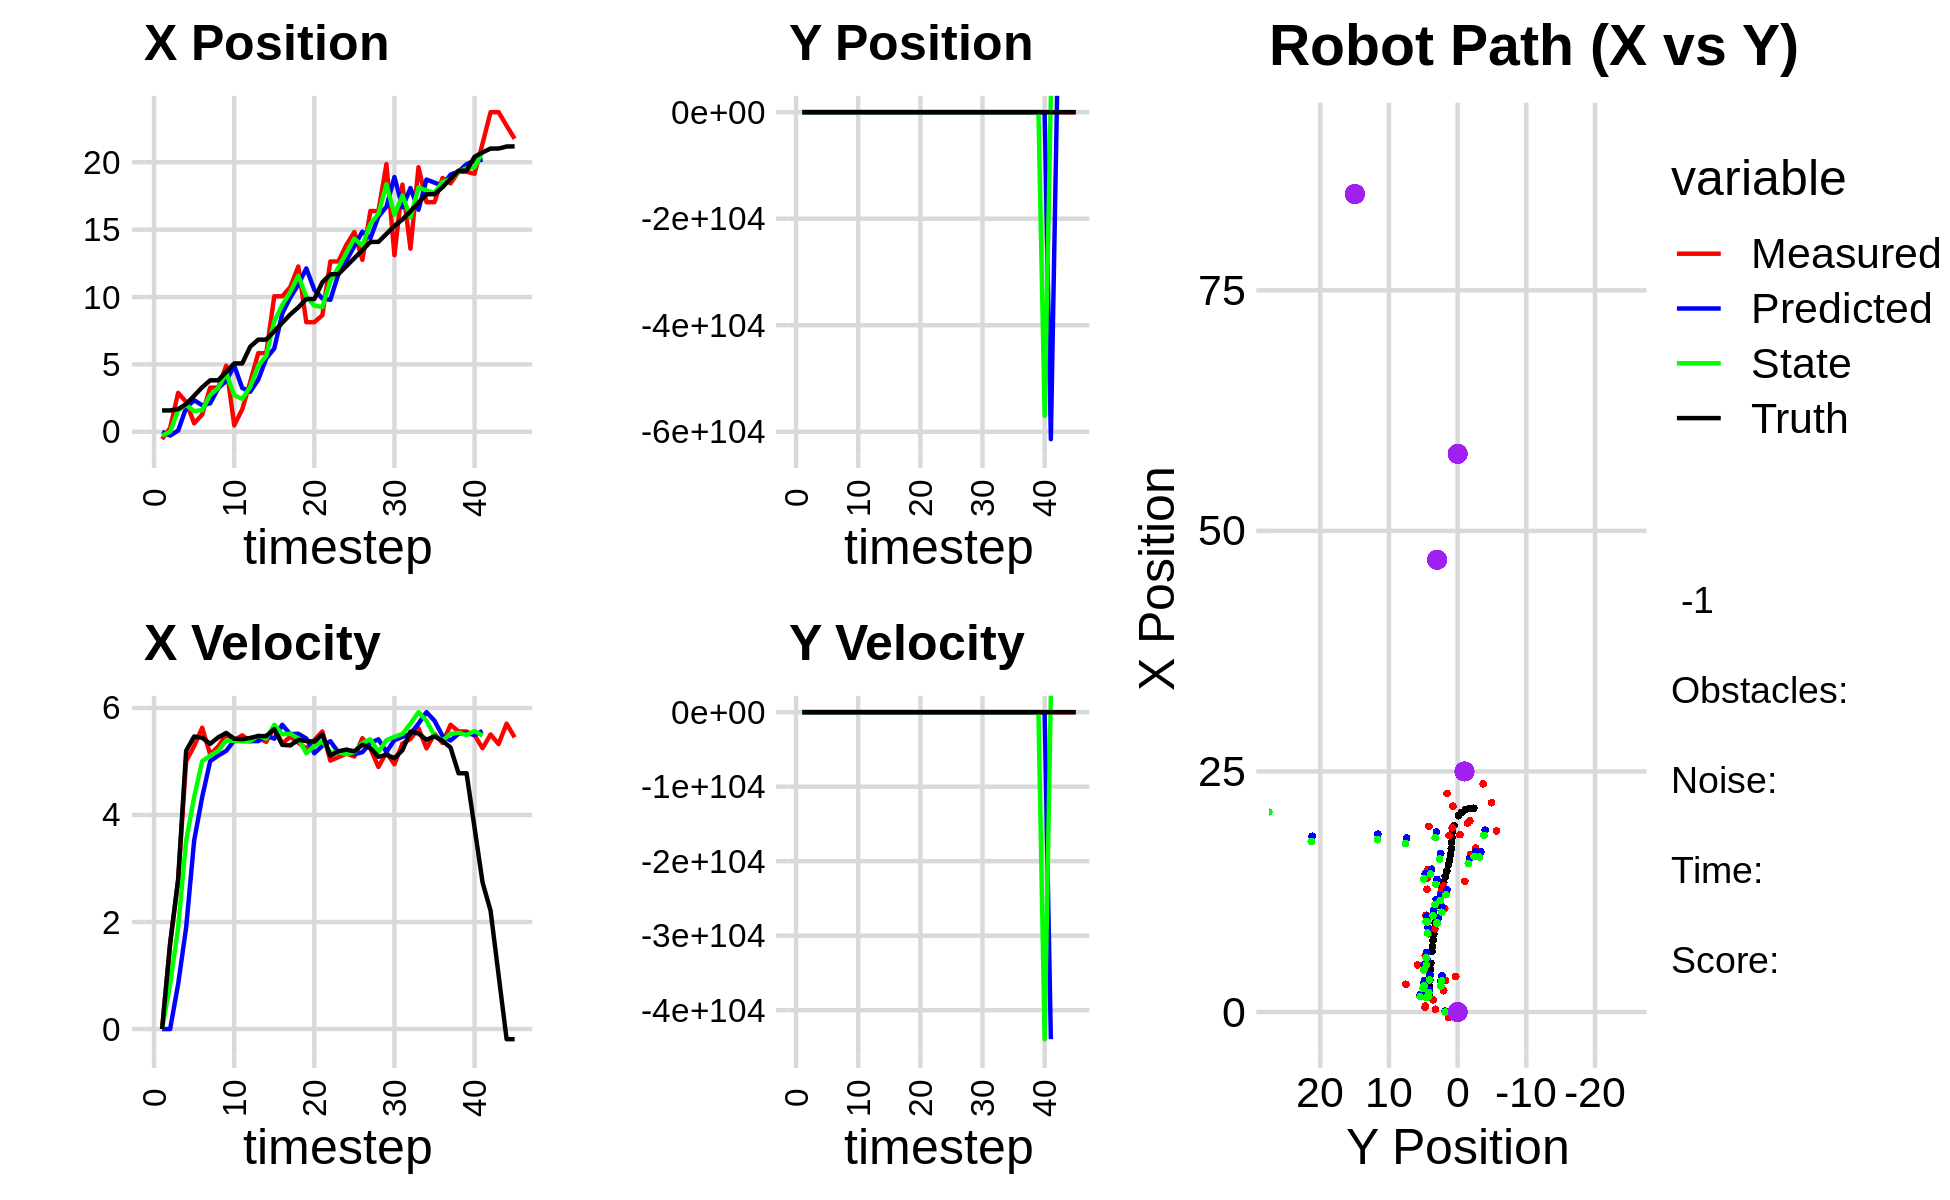

Source data for this figure (header and first rows):
0.000000000000000000e+00, 0.000000000000000000e+00, 0.000000000000000000e+00, 0.000000000000000000e+00, 0.000000000000000000e+00, 0.000000000000000000e+00, 0.000000000000000000e+00, 0.000000000000000000e+00, 0.000000000000000000e+00, 0.000000000000000000e+00, 0.000000000000000000e+00, 0.000000000000000000e+00, 1.585657358229791036e+00, 4.097419261912728317e+00, 0.000000000000000000e+00, 0.000000000000000000e+00, 0.000000000000000000e+00, -2.027003502007573843e-04
-5.470252035941272073e-01, 1.332302569835444483e+00, 0.000000000000000000e+00, -0.000000000000000000e+00, 0.000000000000000000e+00, 0.000000000000000000e+00, 0.000000000000000000e+00, 0.000000000000000000e+00, -2.793015584174099453e-01, 8.037929322266581522e-01, 3.165178694690707890e-04, 2.895578897309822319e-02, 1.585657358229791036e+00, 4.097419261912728317e+00, 0.000000000000000000e+00, 0.000000000000000000e+00, 0.000000000000000000e+00, 1.866793172666803002e-04
2.921861412416326687e-01, 3.239041268099524196e+00, 1.593999897154739775e+00, -5.197159980487399194e-04, -2.792699066304630273e-01, 8.066885111239679995e-01, 3.165178694690707890e-04, 2.895578897309822319e-02, 5.460885306577900611e-03, 1.813149798671793711e+00, 8.395728723733544285e-01, 2.113094158245922005e-02, 1.585657358229791036e+00, 4.097419261912728317e+00, 1.600000000000000089e+00, -1.000000000000000021e-03, 1.600000023841857910e+00, 3.260451776441186666e-04
2.887091517611231062e+00, 7.523295521702665134e+00, 2.773965587067065197e+00, -1.380326898887137242e-02, 8.941817254391334902e-02, 1.815262892830039609e+00, 8.395728723733544285e-01, 2.113094158245922005e-02, 1.595943635431131824e+00, 5.450456910641000796e+00, 1.897356110852959965e+00, 2.802501780318285979e-02, 1.682111978471376501e+00, 4.097366214642664595e+00, 2.799999999999999822e+00, -7.000000000000000146e-03, 2.799999952316284180e+00, 4.975964780896902084e-03
2.216480642392215206e+00, 2.025669724049796283e+00, 5.005938067244597889e+00, -2.490957710721502377e-02, 1.785679246516427732e+00, 5.453259412421319396e+00, 1.897356110852959965e+00, 2.802501780318285979e-02, 1.991904196509743707e+00, 4.191855049778497211e+00, 3.522349962302206094e+00, -1.047139950769771788e-01, 2.061857462287389975e+00, 4.095211416778660407e+00, 5.200000000000000178e+00, -7.199999999999999456e-02, 5.199999809265136719e+00, 4.975964780896902084e-03
6.268999580869182298e-01, 4.694963629543949857e+00, 5.289170270975642296e+00, -9.368799833745669603e-02, 2.344139192739964184e+00, 4.181383650270799279e+00, 3.522349962302206094e+00, -1.047139950769771788e-01, 1.534060358601100793e+00, 4.536634133657180712e+00, 4.334432537572441291e+00, -1.201961438482855860e-01, 2.676546335574773838e+00, 4.084845836053847989e+00, 5.466999999999999638e+00, -1.059999999999999970e-01, 5.467999935150146484e+00, 1.771132275462150574e-02
1.275250435292256679e+00, 3.568733139088196449e+00, 5.630974053454274042e+00, -2.129760287522581286e-01, 1.967503612358344922e+00, 4.524614519272351920e+00, 4.334432537572441291e+00, -1.201961438482855860e-01, 1.615391337619303647e+00, 4.220216434617718448e+00, 5.005274446937529653e+00, -1.874290805813652039e-01, 3.303259134631129967e+00, 4.062640262263140123e+00, 5.442999999999999616e+00, -2.290000000000000091e-01, 5.447999954223632812e+00, 3.780421614646911621e-02
3.275483727512570109e+00, 1.804113595047719842e+00, 5.132569743320980926e+00, -3.273807031564743841e-01, 2.115918782313056745e+00, 4.201473526559581728e+00, 5.005274446937529653e+00, -1.874290805813652039e-01, 2.717919691251172054e+00, 2.455219023569249259e+00, 5.110692864507104360e+00, -2.686158915434527783e-01, 3.819338083361159430e+00, 4.031688181756627465e+00, 5.330000000000000071e+00, -3.679999999999999938e-01, 5.342000007629394531e+00, 6.369865685701370239e-02
3.275483727512570109e+00, 1.804113595047719842e+00, 5.280375175829945533e+00, -4.783748403621058687e-01, 3.228988977701882312e+00, 2.428357434414904148e+00, 5.110692864507104360e+00, -2.686158915434527783e-01, 3.250996701394232247e+00, 2.339544316807003366e+00, 5.197966442826688294e+00, -4.936827660737164725e-01, 3.819338083361159430e+00, 4.031688181756627465e+00, 5.450999999999999623e+00, -4.680000000000000271e-01, 5.471000194549560547e+00, 9.034822136163711548e-02
4.903914928299588638e+00, 5.832144668709440261e+00, 5.503200634194181262e+00, -5.924576699282697589e-01, 3.770793345676901165e+00, 2.290176040199631835e+00, 5.197966442826688294e+00, -4.936827660737164725e-01, 4.368957663675017145e+00, 4.918142261430854312e+00, 5.392470354761890405e+00, -4.963808612864429315e-01, 4.440050363778124343e+00, 3.977405002435271175e+00, 5.533000000000000362e+00, -5.879999999999999671e-01, 5.564000129699707031e+00, 1.072438806295394897e-01
4.808385371989287171e-01, 4.742266191084407723e+00, 5.396267900638502368e+00, -6.477014146596797861e-01, 4.908204699151205830e+00, 4.868504175302209802e+00, 5.392470354761890405e+00, -4.963808612864429315e-01, 2.710453484545957803e+00, 4.905089043935348059e+00, 5.384916047618750312e+00, -6.302244608682678884e-01, 5.072164773995027964e+00, 3.909874333045335160e+00, 5.424999999999999822e+00, -6.330000000000000071e-01, 5.460999965667724609e+00, 1.194561943411827087e-01
1.666722536514988251e+00, 5.111066682491030022e+00, 5.489597881675444491e+00, -6.589035939919245521e-01, 3.248945089307833101e+00, 4.842066597848520892e+00, 5.384916047618750312e+00, -6.302244608682678884e-01, 2.434660609108039608e+00, 5.026322361590667143e+00, 5.381373688871219585e+00, -6.274788535178653648e-01, 5.072164773995027964e+00, 3.909874333045335160e+00, 5.416000000000000369e+00, -7.019999999999999574e-01, 5.460999965667724609e+00, 1.194561943411827087e-01
3.698924065131437899e+00, 2.868234046371214707e-01, 5.377505499961760194e+00, -7.603934017538696022e-01, 2.972797977995161656e+00, 4.963574476238880706e+00, 5.381373688871219585e+00, -6.274788535178653648e-01, 3.332038902191505336e+00, 4.098682553229769709e+00, 5.380453509915741783e+00, -7.493431415925861927e-01, 6.315786599931511702e+00, 3.748822583031989453e+00, 5.440000000000000391e+00, -7.670000000000000151e-01, 5.493000030517578125e+00, 1.404713392257690430e-01
5.835994243709147433e+00, 4.710714323416096860e+00, 5.440884427492959752e+00, -7.692856354819930242e-01, 3.870084253183079692e+00, 4.023748239070511268e+00, 5.380453509915741783e+00, -7.493431415925861927e-01, 4.893924188513783413e+00, 4.545992916713151644e+00, 5.484208659328408508e+00, -7.487122716722215410e-01, 6.837145090502098732e+00, 3.674930793615177382e+00, 5.475999999999999979e+00, -7.880000000000000338e-01, 5.532000064849853516e+00, 1.404587775468826294e-01
5.835994243709147433e+00, 4.710714323416096860e+00, 5.367014267603789968e+00, -7.978941876259655341e-01, 5.442345054446624530e+00, 4.471121689545929812e+00, 5.484208659328408508e+00, -7.487122716722215410e-01, 5.637938295302261871e+00, 4.571487614634207830e+00, 5.425858728929831898e+00, -7.977771601615192276e-01, 6.837145090502098732e+00, 3.674930793615177382e+00, 5.472999999999999865e+00, -8.110000000000000542e-01, 5.532000064849853516e+00, 1.475853472948074341e-01
1.005504333958140073e+01, 4.584166658687365725e+00, 5.637538273923690113e+00, -9.192959207081627948e-01, 6.180524168195245416e+00, 4.491709898618055696e+00, 5.425858728929831898e+00, -7.977771601615192276e-01, 8.209669209571330839e+00, 4.389290650523633097e+00, 5.685822419587761800e+00, -8.065160055807203410e-01, 7.459978342105394233e+00, 3.582995307980159971e+00, 5.605000000000000426e+00, -9.150000000000000355e-01, 5.678999900817871094e+00, 1.616441756486892700e-01
1.005504333958140073e+01, 4.584166658687365725e+00, 5.333133006318850455e+00, -9.664849527741412594e-01, 8.778251451530106664e+00, 4.308639049965560908e+00, 5.685822419587761800e+00, -8.065160055807203410e-01, 9.410839207991793742e+00, 4.616169183459242653e+00, 5.509726426670880528e+00, -9.737003014473345486e-01, 8.087185144702864648e+00, 3.481482757185057952e+00, 5.310999999999999943e+00, -9.609999999999999654e-01, 5.396999835968017578e+00, 1.792770475149154663e-01
1.074361824967614076e+01, 1.878862036927468893e+00, 5.464985197638030812e+00, -9.903795675811034593e-01, 9.961811850658881085e+00, 4.518799153314509098e+00, 5.509726426670880528e+00, -9.737003014473345486e-01, 1.036804196610376927e+01, 2.315182731844658282e+00, 5.518164017483404571e+00, -9.728071143987980784e-01, 8.707939386694922845e+00, 3.369953168771379293e+00, 5.299999999999999822e+00, -1.018000000000000016e+00, 5.396999835968017578e+00, 1.792770475149154663e-01
1.226413965209861701e+01, 2.509834421169234275e+00, 5.350562640637928524e+00, -1.097689510654359157e+00, 1.091985836785210928e+01, 2.217902020404778352e+00, 5.518164017483404571e+00, -9.728071143987980784e-01, 1.158068703576855896e+01, 2.524492248048593623e+00, 5.429972588994438354e+00, -1.097594368878179738e+00, 9.231045008104684868e+00, 3.264791739881799604e+00, 5.402999999999999581e+00, -1.189999999999999947e+00, 5.532999992370605469e+00, 2.023464143276214600e-01
8.134486794932373144e+00, 4.273374928041774545e+00, 5.242064570348554220e+00, -1.219295990235850891e+00, 1.212368429466800279e+01, 2.414732811160775761e+00, 5.429972588994438354e+00, -1.097594368878179738e+00, 1.002265738375997906e+01, 3.594279583420779911e+00, 5.152797777494774856e+00, -1.085531526733055196e+00, 9.852617502387651882e+00, 3.124114884175276163e+00, 5.383000000000000007e+00, -1.310000000000000053e+00, 5.539999961853027344e+00, 2.285348623991012573e-01
8.134486794932373144e+00, 4.273374928041774545e+00, 5.400044258152458809e+00, -1.369512363975569524e+00, 1.053793716150945592e+01, 3.485726430747474236e+00, 5.152797777494774856e+00, -1.085531526733055196e+00, 9.360880214436392066e+00, 4.425184145135934166e+00, 5.292527940097339290e+00, -1.374845937613695224e+00, 9.852617502387651882e+00, 3.124114884175276163e+00, 5.370000000000000107e+00, -1.360999999999999988e+00, 5.539999961853027344e+00, 2.483746558427810669e-01
8.645584821926744823e+00, 3.322965516033515865e+00, 5.560936934756993466e+00, -1.497350789401770799e+00, 9.890133008446126084e+00, 4.287699551374564599e+00, 5.292527940097339290e+00, -1.374845937613695224e+00, 9.251293520014222338e+00, 2.999743392270449505e+00, 5.378774108824646127e+00, -1.377003480997481377e+00, 1.109127640757602684e+01, 2.805548740561142118e+00, 5.506000000000000227e+00, -1.481999999999999984e+00, 5.702000141143798828e+00, 2.630241513252258301e-01
1.263710677674809979e+01, 2.338502509036161303e+00, 5.016312251635810071e+00, -1.507731579196897709e+00, 9.789170930896686329e+00, 2.862043044170701211e+00, 5.378774108824646127e+00, -1.377003480997481377e+00, 1.118179862099705346e+01, 3.270083221713849131e+00, 5.169800104027119758e+00, -1.505676933042114030e+00, 1.169248986298354964e+01, 2.630199147968436790e+00, 5.105000000000000426e+00, -1.534000000000000030e+00, 5.330999851226806641e+00, 2.919757366180419922e-01
1.263710677674809979e+01, 2.338502509036161303e+00, 5.079719569085466624e+00, -1.646830510128125091e+00, 1.169877863139976526e+01, 3.119515528409637639e+00, 5.169800104027119758e+00, -1.505676933042114030e+00, 1.218761404046925989e+01, 1.710851119343921312e+00, 5.169578062186410250e+00, -1.507577201702030134e+00, 1.169248986298354964e+01, 2.630199147968436790e+00, 5.190999999999999837e+00, -1.697000000000000064e+00, 5.461999893188476562e+00, 3.135055601596832275e-01
1.386910665035861179e+01, 4.475612236133326149e+00, 5.149169097778854898e+00, -1.736206718196831700e+00, 1.270457184668790163e+01, 1.560093399173718254e+00, 5.169578062186410250e+00, -1.507577201702030134e+00, 1.326969949067325594e+01, 3.181722353571341699e+00, 5.136881771914824313e+00, -1.750843970029836161e+00, 1.228464531920651126e+01, 2.440167022389506890e+00, 5.222000000000000419e+00, -1.745999999999999996e+00, 5.506000041961669922e+00, 3.252102732658386230e-01
1.482433056819105488e+01, 4.310912801116759674e+00, 5.093200214324857811e+00, -1.776104769697604002e+00, 1.378338766786473890e+01, 3.006637956568358305e+00, 5.136881771914824313e+00, -1.750843970029836161e+00, 1.432959269052892992e+01, 3.970895528539817310e+00, 5.173130522427960010e+00, -1.747040755130729428e+00, 1.288284325643226502e+01, 2.238759470446595401e+00, 5.189000000000000057e+00, -1.784000000000000030e+00, 5.486999988555908203e+00, 3.355347514152526855e-01
1.275935399552680849e+01, 4.457048368949300787e+00, 5.435013043587700210e+00, -1.895302007357746232e+00, 1.484690574277172637e+01, 3.796191453026744433e+00, 5.173130522427960010e+00, -1.747040755130729428e+00, 1.382965933315573359e+01, 4.915946442046257303e+00, 5.344755431732529871e+00, -1.898049595955205060e+00, 1.348109650599838716e+01, 2.030643655505864231e+00, 5.312000000000000277e+00, -1.917999999999999927e+00, 5.647999763488769531e+00, 3.355347514152526855e-01
1.638049030290197550e+01, -1.893072413753837058e+00, 5.239554170621516072e+00, -1.925043797699279802e+00, 1.436413487632898622e+01, 4.726141482450736397e+00, 5.344755431732529871e+00, -1.898049595955205060e+00, 1.542121252749228688e+01, -1.547617595502949861e+00, 5.414426136391106148e+00, -1.916312154747243701e+00, 1.408887505518301708e+01, 1.808363153181400840e+00, 5.250000000000000000e+00, -1.973999999999999977e+00, 5.609000205993652344e+00, 3.520963788032531738e-01
1.638049030290197550e+01, -1.893072413753837058e+00, 4.897675141806189458e+00, -1.845951343257811406e+00, 1.596265514113139794e+01, -1.739248810977674253e+00, 5.414426136391106148e+00, -1.916312154747243701e+00, 1.617844665726653730e+01, -2.407853631230683966e+00, 5.179512688133090847e+00, -1.845623543949215462e+00, 1.408887505518301708e+01, 1.808363153181400840e+00, 5.086999999999999744e+00, -1.933000000000000052e+00, 5.441999912261962891e+00, 3.604385256767272949e-01
1.986284089136473341e+01, -1.783297823758773992e+00, 5.169468701831568147e+00, -2.014173720077854668e+00, 1.669639792607984674e+01, -2.592415985625605490e+00, 5.179512688133090847e+00, -1.845623543949215462e+00, 1.836407125587240330e+01, -3.826364107898263089e+00, 5.399081369508806461e+00, -1.843323639749548715e+00, 1.468264031445724349e+01, 1.583875609312534127e+00, 5.126000000000000334e+00, -1.991999999999999993e+00, 5.499000072479248047e+00, 3.715338110923767090e-01
1.310503125175959482e+01, 2.042862786316384405e+00, 4.946602292299421499e+00, -1.767804422841286360e+00, 1.890397939282328466e+01, -4.010696471873218094e+00, 5.399081369508806461e+00, -1.843323639749548715e+00, 1.610722211014651606e+01, -3.183519459307340149e+00, 5.459630761674833188e+00, -1.802055861894501954e+00, 1.527090287246186584e+01, 1.356969309726267836e+00, 5.062000000000000277e+00, -1.854000000000000092e+00, 5.389999866485595703e+00, 3.432320356369018555e-01
1.833854150773560931e+01, 1.238644493349540410e+00, 5.336854454811937210e+00, -1.519665475479867744e+00, 1.665318518631399769e+01, -3.363725045496790411e+00, 5.459630761674833188e+00, -1.802055861894501954e+00, 1.753207403296691780e+01, 7.611968733329154801e+00, 5.516700219984584486e+00, -1.797076361656665178e+00, 1.575867867493939656e+01, 1.183704091556785132e+00, 5.211000000000000298e+00, -1.481999999999999984e+00, 5.418000221252441406e+00, 2.774072587490081787e-01
1.358586263665022287e+01, -1.033814953812983717e+00, 5.421490388865891852e+00, -1.543765496954280891e+00, 1.808374405496537562e+01, 7.432261097163488373e+00, 5.516700219984584486e+00, -1.797076361656665178e+00, 1.590166284883795100e+01, 2.618995779372905730e+00, 5.707405933512520235e+00, -1.503529509373622730e+00, 1.635844635976735262e+01, 1.020631743153418203e+00, 5.557999999999999829e+00, -8.349999999999999645e-01, 5.620999813079833984e+00, 2.774072587490081787e-01
1.962954974186876811e+01, -1.435418652102579795e+00, 5.623769546354592030e+00, -8.456848052976153607e-01, 1.647240344218920427e+01, 2.468642828435543279e+00, 5.707405933512520235e+00, -1.503529509373622730e+00, 1.812116077660371616e+01, 3.264936687761888390e+00, 5.921640616392724432e+00, -1.581556192042687492e+00, 1.699645638468591713e+01, 9.315511709079293823e-01, 5.522000000000000242e+00, -4.670000000000000262e-01, 5.540999889373779297e+00, 1.492584943771362305e-01
1.703680706019191504e+01, -2.628712939293405437e+00, 5.245528980649327266e+00, -3.316054195412176386e-01, 1.871332483824298976e+01, 3.106781068557619818e+00, 5.921640616392724432e+00, -1.581556192042687492e+00, 1.790924626703193212e+01, 1.166747362496526463e+01, 5.761596769586992295e+00, -3.167425995960697627e-01, 1.762687134795836030e+01, 8.882114425679528136e-01, 5.405999999999999694e+00, -4.149999999999999800e-01, 5.421000003814697266e+00, 6.313276290893554688e-02
1.703680706019191504e+01, -2.628712939293405437e+00, 5.517560685454397706e+00, -5.304484283439911962e-01, 1.848540594399063153e+01, 1.163579936500565815e+01, 5.761596769586992295e+00, -3.167425995960697627e-01, 1.771853212753377349e+01, 2.131401231688777287e+01, 5.478091764447658996e+00, -1.297954844400031948e+00, 1.762687134795836030e+01, 8.882114425679528136e-01, 5.469999999999999751e+00, -5.250000000000000222e-01, 5.494999885559082031e+00, 9.584365785121917725e-02
1.882584315545089382e+01, -5.654359148684602765e+00, 5.345828689057052330e+00, -8.043339555537957208e-01, 1.826634130397853895e+01, 2.118421683244777043e+01, 5.478091764447658996e+00, -1.297954844400031948e+00, 1.854312243375973779e+01, -4.463020640279255247e+01, 5.392376971350874015e+00, -1.262788235287368188e+01, 1.814739060387387681e+01, 8.374378214092765838e-01, 5.386000000000000121e+00, -8.810000000000000053e-01, 5.456999778747558594e+00, 1.493398994207382202e-01
1.843244212878672528e+01, -3.244261019057412820e-01, 5.685999663563601203e+00, -8.555161167123687127e-01, 1.908236013089482697e+01, -4.589299463807991941e+01, 5.392376971350874015e+00, -1.262788235287368188e+01, 1.875905202979919650e+01, 7.645961597949328279e+03, 5.517925247957883528e+00, 5.882303675274262787e+03, 1.876818871514366904e+01, 7.381550805324071929e-01, 5.261000000000000121e+00, -1.651999999999999913e+00, 5.513999938964843750e+00, 1.493398994207382202e-01
1.928871686000753627e+01, 4.191043807617008454e+00, 5.561402177391073565e+00, -8.367691656343524409e-01, 1.931084455459498628e+01, 8.234191965476755286e+03, 5.517925247957883528e+00, 5.882303675274262787e+03, 1.929946802198467992e+01, -4.100879085643083496e+11, 5.535025477412038875e+00, -3.157401375067265015e+11, 1.937188744593638390e+01, 5.566315188990057505e-01, 4.780000000000000249e+00, -2.623000000000000220e+00, 5.452000141143798828e+00, 1.493398994207382202e-01
1.928871686000753627e+01, 4.191043807617008454e+00, 5.561402177391073565e+00, -8.367691656343524409e-01, 1.985297056972588337e+01, -4.416619223149810181e+11, 5.535025477412038875e+00, -3.157401375067265015e+11, 1.956398977521795146e+01, 7.596503482342901889e+34, 5.496026878129743665e+00, 5.848797304088823551e+34, 1.937188744593638390e+01, 5.566315188990057505e-01, 4.780000000000000249e+00, -2.623000000000000220e+00, 5.452000141143798828e+00, 1.493398994207382202e-01
1.914666712335973031e+01, 7.985423929411298305e-01, 5.491192344336713660e+00, -8.262053866537458768e-01, 2.011359246303092618e+01, 8.181383212751783875e+34, 5.496026878129743665e+00, 5.848797304088823551e+34, 1.963099746029544690e+01, -5.699993655062913033e+104, 5.569543008710887477e+00, -4.388612155651020464e+104, 2.040297150624969191e+01, -1.380057805985999975e-01, 3.761000000000000121e+00, -4.072000000000000064e+00, 5.543000221252441406e+00, 1.493398994207382202e-01
2.138762944936704358e+01, 6.805771124149232465e-01, 5.247930630526514761e+00, -7.896042032106105335e-01, 2.018795176116653423e+01, -6.138854870628015716e+104, 5.569543008710887477e+00, -4.388612155651020464e+104, 2.078937331948322864e+01, inf, 5.482327888931650683e+00, inf, 2.073148942023106400e+01, -5.507159692837431120e-01, 2.738999999999999879e+00, -4.746000000000000441e+00, 5.479000091552734375e+00, 1.493398994207382202e-01
2.371451687817257437e+01, -3.718203591088454107e+00, 5.505036457074803380e+00, -8.282883733350351330e-01, nan, inf, nan, nan, nan, nan, nan, nan, 2.101498818397830703e+01, -1.113916920390305432e+00, 2.209999999999999964e+00, -5.083999999999999631e+00, 5.544000148773193359e+00, 1.493398994207382202e-01
2.371451687817257437e+01, -3.718203591088454107e+00, 5.325062519949918638e+00, -8.012094755318617256e-01, nan, nan, nan, nan, nan, nan, nan, nan, 2.101498818397830703e+01, -1.113916920390305432e+00, 1.008000000000000007e+00, -5.410000000000000142e+00, 5.502999782562255859e+00, 1.493398994207382202e-01
2.271176958067025353e+01, 1.542407465887822404e+00, 5.707754630504923377e+00, -8.587893713620500247e-01, nan, nan, nan, nan, nan, nan, nan, nan, 2.116557908059593274e+01, -1.728162812218443145e+00, -1.890000000000000013e-01, -5.506999999999999673e+00, 5.510000228881835938e+00, 1.493398994207382202e-01
2.174310469633341825e+01, -4.947270917049916505e+00, 5.450648803956634758e+00, -8.201052012376254252e-01, nan, nan, nan, nan, nan, nan, nan, nan, 2.117814278609809264e+01, -2.359673069691103464e+00, -1.890000000000000013e-01, -5.506999999999999673e+00, 5.510000228881835938e+00, 1.493398994207382202e-01
